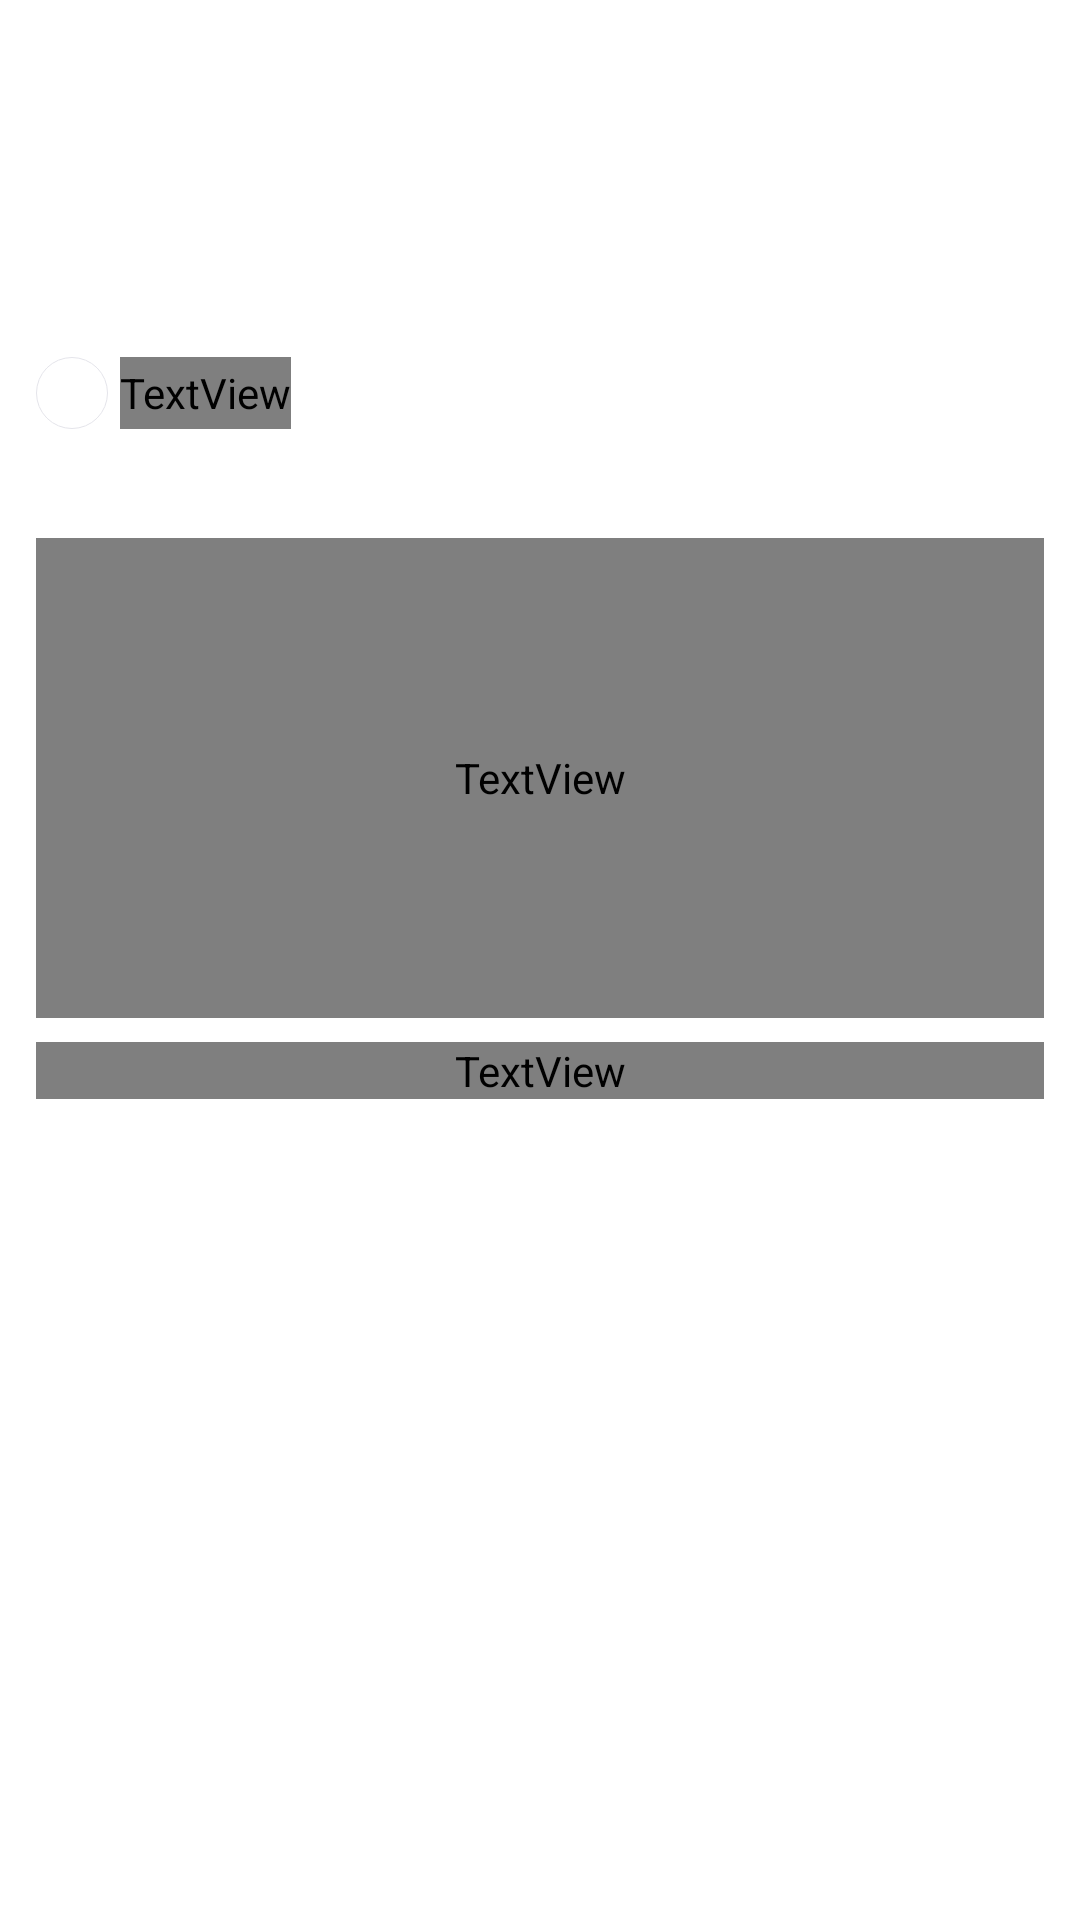

Layout XML and referenced resources for this Android screen:
<!-- AndroidManifest.xml: application theme Theme.SkpTemp -->
<!-- res/layout/charm_message_list_item.xml -->
<?xml version="1.0" encoding="utf-8"?>
<androidx.constraintlayout.widget.ConstraintLayout xmlns:android="http://schemas.android.com/apk/res/android"
    xmlns:app="http://schemas.android.com/apk/res-auto"
    android:layout_width="match_parent"
    android:layout_height="wrap_content">

    <androidx.cardview.widget.CardView
        android:id="@+id/card_view"
        android:layout_width="match_parent"
        android:layout_height="0dp"
        app:cardCornerRadius="@dimen/small_radius"
        app:cardElevation="0dp"
        app:layout_constraintBottom_toBottomOf="parent"
        app:layout_constraintDimensionRatio="152:180"
        app:layout_constraintLeft_toLeftOf="parent"
        app:layout_constraintRight_toRightOf="parent"
        app:layout_constraintTop_toTopOf="parent"
        app:strokeWidth="0dp">

        <androidx.constraintlayout.widget.ConstraintLayout
            android:layout_width="match_parent"
            android:layout_height="match_parent"
            android:layout_marginHorizontal="12dp"
            android:layout_marginVertical="12dp">

            <LinearLayout
                android:id="@+id/friend_layout"
                android:layout_width="match_parent"
                android:layout_height="wrap_content"
                android:orientation="horizontal"
                app:layout_constraintBottom_toTopOf="@+id/space1"
                app:layout_constraintLeft_toLeftOf="parent"
                app:layout_constraintRight_toRightOf="parent"
                app:layout_constraintTop_toTopOf="parent">

                <ImageView
                    android:id="@+id/friend_profile_picture"
                    android:layout_width="@dimen/message_item_profile_picture_size"
                    android:layout_height="@dimen/message_item_profile_picture_size"
                    android:layout_marginEnd="4dp"
                    android:background="@drawable/circle_user_profile_picture"
                    android:scaleType="fitCenter" />

                <TextView
                    android:id="@+id/name"
                    style="@style/medium_small_text_style"
                    android:layout_width="wrap_content"
                    android:layout_height="match_parent"
                    android:gravity="center" />

            </LinearLayout>

            
            <Space
                android:id="@+id/space1"
                android:layout_width="match_parent"
                android:layout_height="0dp"
                app:layout_constraintBottom_toTopOf="@+id/message"
                app:layout_constraintHeight_percent="0.09"
                app:layout_constraintLeft_toLeftOf="parent"
                app:layout_constraintRight_toRightOf="parent"
                app:layout_constraintTop_toBottomOf="@+id/friend_layout" />

            <TextView
                android:id="@+id/message"
                android:layout_width="match_parent"
                android:layout_height="0dp"
                android:ellipsize="end"
                android:fontFamily="@font/pretendard_regular"
                android:maxLines="3"
                android:textColor="@color/gray_800"
                android:textSize="@dimen/text_medium_small_size"
                app:layout_constraintBottom_toTopOf="@+id/date"
                app:layout_constraintDimensionRatio="126:60"
                app:layout_constraintLeft_toLeftOf="parent"
                app:layout_constraintRight_toRightOf="parent"
                app:layout_constraintTop_toBottomOf="@+id/space1" />

            <TextView
                android:id="@+id/date"
                style="@style/x_small_text_style"
                android:layout_width="match_parent"
                android:layout_height="wrap_content"
                android:layout_marginTop="8dp"
                android:textColor="@color/gray_500"
                app:layout_constraintBottom_toTopOf="@+id/space2"
                app:layout_constraintLeft_toLeftOf="parent"
                app:layout_constraintRight_toRightOf="parent"
                app:layout_constraintTop_toBottomOf="@+id/message" />

            <Space
                android:id="@+id/space2"
                android:layout_width="match_parent"
                android:layout_height="0dp"
                app:layout_constraintBottom_toBottomOf="parent"
                app:layout_constraintLeft_toLeftOf="parent"
                app:layout_constraintRight_toRightOf="parent"
                app:layout_constraintTop_toBottomOf="@+id/date" />
        </androidx.constraintlayout.widget.ConstraintLayout>

        <ImageView
            android:id="@+id/gift"
            android:layout_width="@dimen/message_item_gift_image_size"
            android:layout_height="@dimen/message_item_gift_image_size"
            android:layout_gravity="bottom|end"
            android:layout_margin="@dimen/message_item_gift_image_margin" />

    </androidx.cardview.widget.CardView>

</androidx.constraintlayout.widget.ConstraintLayout>
<!-- resources referenced by this layout -->
<resources>
  <color name="gray_500">#8E8E93</color>
  <color name="gray_800">#3A3A3C</color>
  <dimen name="message_item_gift_image_margin">6dp</dimen>
  <dimen name="message_item_gift_image_size">48dp</dimen>
  <dimen name="message_item_profile_picture_size">24dp</dimen>
  <dimen name="small_radius">8dp</dimen>
  <dimen name="text_medium_small_size">14dp</dimen>
  <!-- drawable circle_user_profile_picture (drawable) -->
  <?xml version="1.0" encoding="utf-8"?>
  <shape xmlns:android="http://schemas.android.com/apk/res/android"
      android:shape="oval">
      <stroke
          android:width="0.4dp"
          android:color="@color/gray_300" />
  </shape>
  <style name="medium_small_text_style">
          <item name="android:textSize">@dimen/text_medium_small_size</item>
          <item name="android:fontFamily">@font/pretendard_medium</item>
          <item name="android:textColor">@color/gray_900</item>
      </style>
  <style name="x_small_text_style">
          <item name="android:textSize">@dimen/text_x_small_size</item>
          <item name="android:fontFamily">@font/pretendard_medium</item>
          <item name="android:textColor">@color/gray_900</item>
      </style>
  <style name="Theme.SkpTemp" parent="Theme.MaterialComponents.DayNight.NoActionBar">
          
          <item name="colorPrimary">@color/black</item>
          <item name="colorPrimaryVariant">@color/white</item>
          <item name="colorOnPrimary">@color/white</item>
          
          <item name="android:statusBarColor">?attr/colorPrimaryVariant</item>
          <item name="android:windowLightStatusBar">true</item>
          
      </style>
  <color name="gray_300">#E4E4EA</color>
  <color name="gray_900">#1C1C1E</color>
  <dimen name="text_x_small_size">8dp</dimen>
  <color name="black">#000000</color>
  <color name="white">#FFFFFF</color>
</resources>
